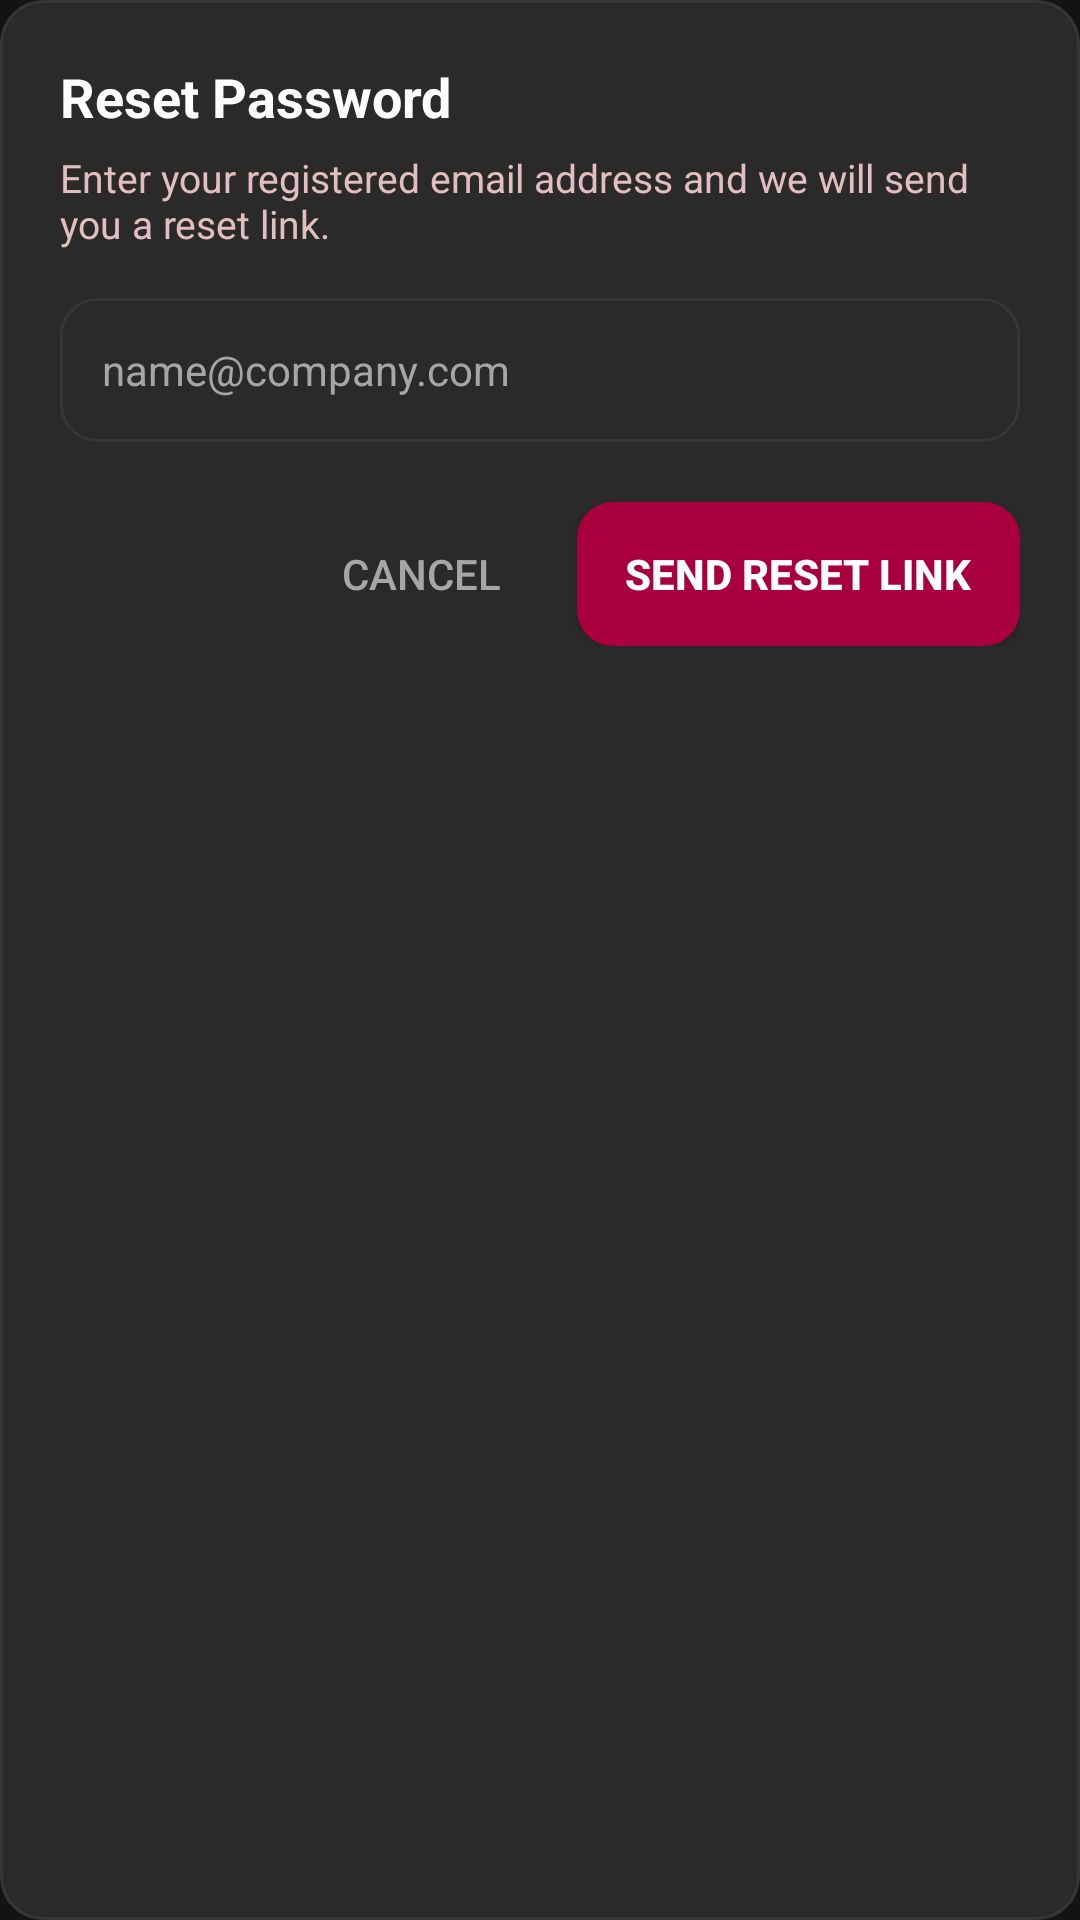

Android layout source for this screen:
<!-- AndroidManifest.xml: application theme Theme.AICreator -->
<!-- res/layout/dialog_forgot_password.xml -->
<?xml version="1.0" encoding="utf-8"?>
<LinearLayout xmlns:android="http://schemas.android.com/apk/res/android"
    android:layout_width="match_parent"
    android:layout_height="wrap_content"
    android:background="@drawable/bg_card_high"
    android:orientation="vertical"
    android:padding="20dp">

    <TextView
        android:layout_width="wrap_content"
        android:layout_height="wrap_content"
        android:text="Reset Password"
        android:textColor="@color/text_white"
        android:textSize="18sp"
        android:textStyle="bold" />

    <TextView
        android:layout_width="wrap_content"
        android:layout_height="wrap_content"
        android:layout_marginTop="6dp"
        android:text="Enter your registered email address and we will send you a reset link."
        android:textColor="@color/on_surface_variant"
        android:textSize="13sp" />

    <EditText
        android:id="@+id/et_reset_email"
        android:layout_width="match_parent"
        android:layout_height="48dp"
        android:layout_marginTop="16dp"
        android:background="@drawable/bg_input_field"
        android:drawableStart="@drawable/ic_mail"
        android:drawablePadding="12dp"
        android:hint="name@company.com"
        android:inputType="textEmailAddress"
        android:paddingHorizontal="14dp"
        android:textColor="@color/text_white"
        android:textColorHint="@color/text_muted"
        android:textSize="14sp" />

    <LinearLayout
        android:layout_width="match_parent"
        android:layout_height="wrap_content"
        android:layout_marginTop="20dp"
        android:gravity="end"
        android:orientation="horizontal">

        <Button
            android:id="@+id/btn_cancel_reset"
            android:layout_width="wrap_content"
            android:layout_height="wrap_content"
            android:background="@color/transparent"
            android:text="Cancel"
            android:textColor="@color/text_muted"
            android:textSize="14sp" />

        <Button
            android:id="@+id/btn_send_reset"
            android:layout_width="wrap_content"
            android:layout_height="wrap_content"
            android:layout_marginStart="8dp"
            android:background="@drawable/bg_button_primary"
            android:paddingHorizontal="16dp"
            android:text="Send Reset Link"
            android:textColor="@color/text_white"
            android:textSize="14sp"
            android:textStyle="bold" />
    </LinearLayout>
</LinearLayout>
<!-- resources referenced by this layout -->
<resources>
  <color name="on_surface_variant">#E2BEC1</color>
  <color name="text_muted">#A6A6A6</color>
  <color name="text_white">#FFFFFF</color>
  <color name="transparent">#00000000</color>
  <!-- drawable bg_button_primary (drawable) -->
  <?xml version="1.0" encoding="utf-8"?>
  <ripple xmlns:android="http://schemas.android.com/apk/res/android"
      android:color="#40FFFFFF">
      <item>
          <shape android:shape="rectangle">
              <solid android:color="@color/primary_container" />
              <corners android:radius="12dp" />
          </shape>
      </item>
  </ripple>
  <!-- drawable bg_card_high (drawable) -->
  <?xml version="1.0" encoding="utf-8"?>
  <shape xmlns:android="http://schemas.android.com/apk/res/android"
      android:shape="rectangle">
      <solid android:color="@color/surface_container_high" />
      <corners android:radius="14dp" />
      <stroke
          android:width="1dp"
          android:color="@color/outline_border" />
  </shape>
  <!-- drawable bg_input_field (drawable) -->
  <?xml version="1.0" encoding="utf-8"?>
  <shape xmlns:android="http://schemas.android.com/apk/res/android"
      android:shape="rectangle">
      <solid android:color="@color/surface_container_high" />
      <corners android:radius="12dp" />
      <stroke
          android:width="1dp"
          android:color="@color/outline_border" />
  </shape>
  <style name="Theme.AICreator" parent="Theme.Material3.Dark.NoActionBar">
          <item name="colorPrimary">@color/primary</item>
          <item name="colorOnPrimary">@color/on_primary</item>
          <item name="colorPrimaryContainer">@color/primary_container</item>
          <item name="colorOnPrimaryContainer">@color/on_primary_container</item>
          <item name="colorSecondary">@color/secondary</item>
          <item name="colorOnSecondary">@color/on_secondary</item>
          <item name="colorSecondaryContainer">@color/secondary_container</item>
          <item name="colorSurface">@color/bg_surface</item>
          <item name="colorOnSurface">@color/on_surface</item>
          <item name="colorOnSurfaceVariant">@color/on_surface_variant</item>
          <item name="colorError">@color/error</item>
          <item name="android:colorBackground">@color/bg_surface</item>
          <item name="android:statusBarColor">@color/bg_surface</item>
          <item name="android:navigationBarColor">@color/bg_surface</item>
          <item name="android:windowLightStatusBar">false</item>
      </style>
  <color name="primary_container">#A9003D</color>
  <color name="surface_container_high">#2A2A2A</color>
  <color name="outline_border">#363636</color>
  <color name="primary">#FFB2BB</color>
  <color name="on_primary">#670022</color>
  <color name="on_primary_container">#FFB4BD</color>
  <color name="secondary">#E9C349</color>
  <color name="on_secondary">#3C2F00</color>
  <color name="secondary_container">#AF8D11</color>
  <color name="bg_surface">#131313</color>
  <color name="on_surface">#E5E2E1</color>
  <color name="error">#FFB4AB</color>
</resources>
